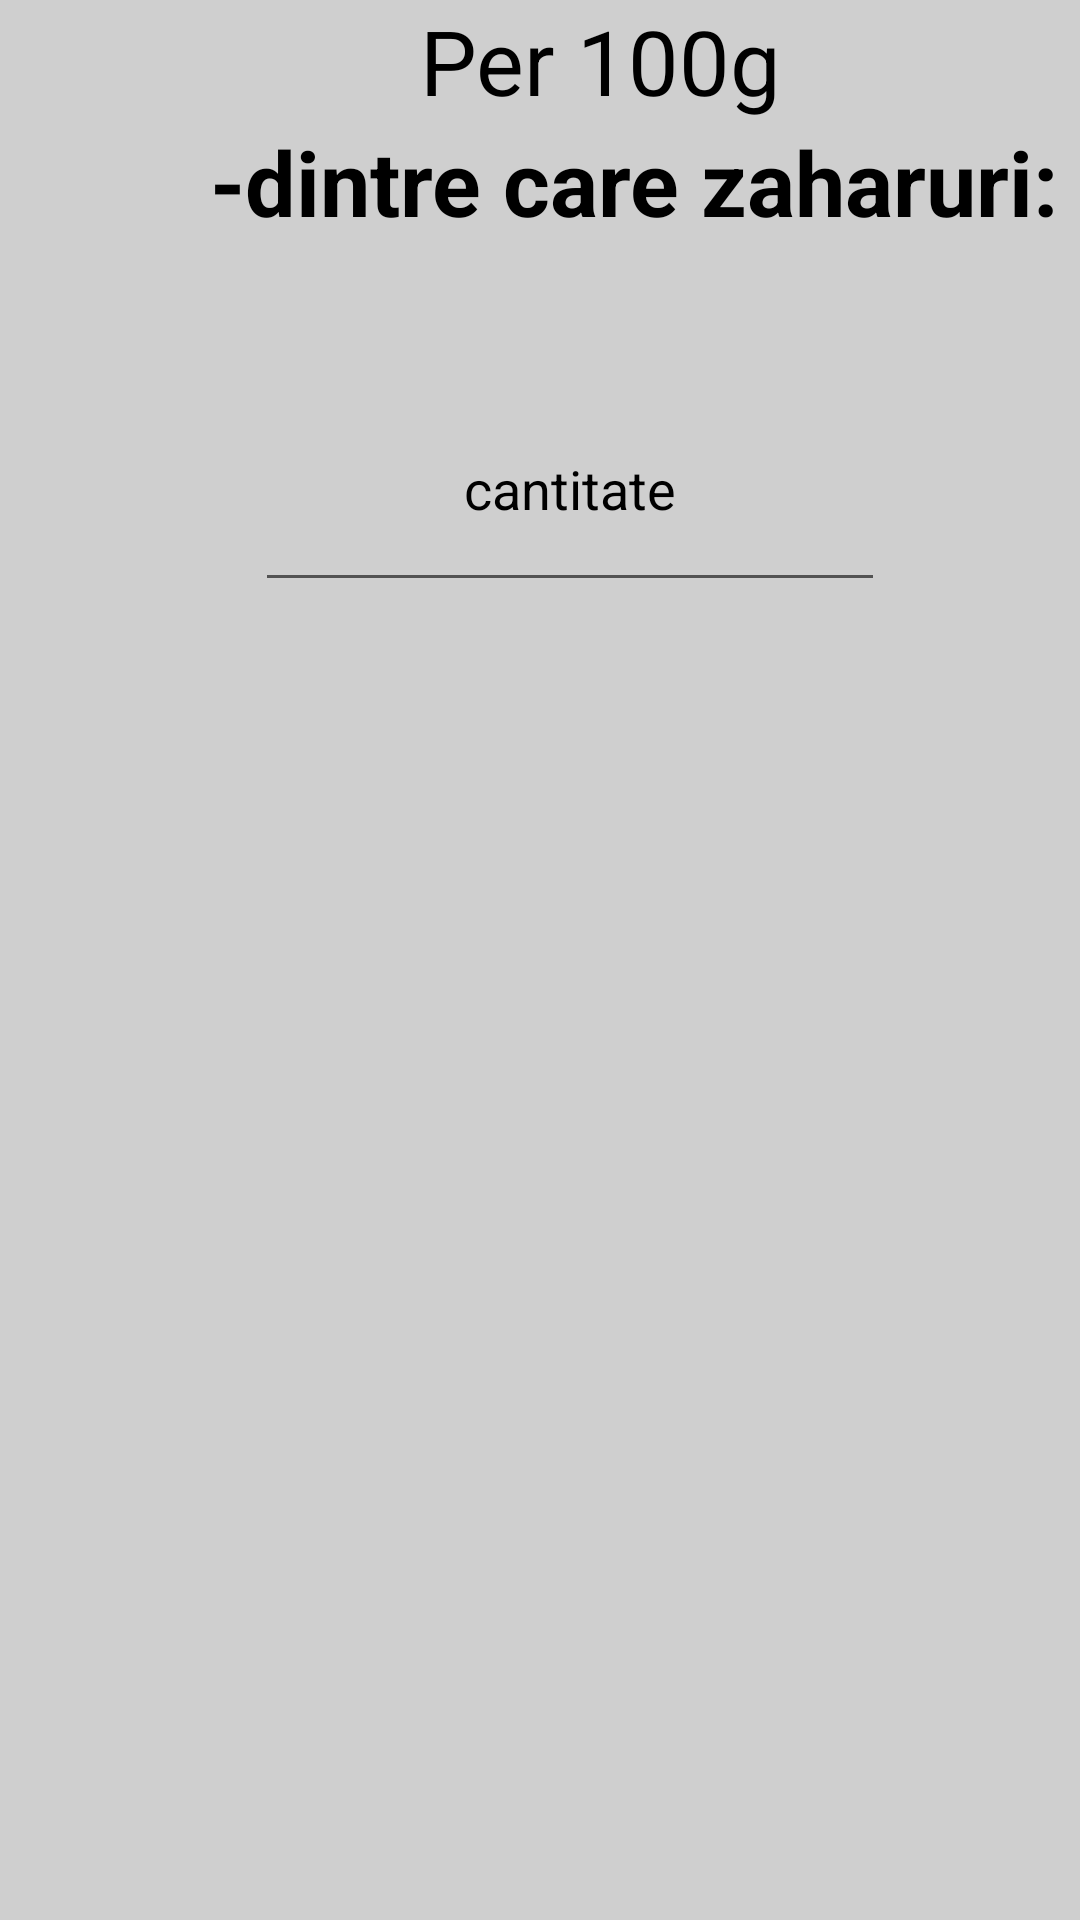

Here is an Android app screen rendered from its layout file. Give the layout XML and the strings, colors and styles it references.
<!-- AndroidManifest.xml: application theme Theme.ServingCalculator -->
<!-- res/layout/activity_zaharuri.xml -->
<?xml version="1.0" encoding="utf-8"?>
<RelativeLayout xmlns:android="http://schemas.android.com/apk/res/android"
    xmlns:app="http://schemas.android.com/apk/res-auto"
    xmlns:tools="http://schemas.android.com/tools"
    android:layout_width="match_parent"
    android:layout_height="match_parent"
    tools:context=".ui.ButtonActivities.AddFood.ZaharuriActivity"
    android:background="#CFCFCF"
    android:paddingTop="0dp">

    <LinearLayout
        android:layout_width="match_parent"
        android:layout_height="270dp"
        android:layout_marginStart="0dp"
        android:layout_marginTop="0dp"
        android:layout_marginEnd="0dp"
        android:layout_marginBottom="10dp"
        android:background="@drawable/addfoodpopupbackground"
        android:orientation="vertical" >

        <TextView
            android:layout_width="wrap_content"
            android:layout_height="wrap_content"
            android:text="Per 100g"
            android:textColor="@color/black"
            android:layout_marginStart="140dp"
            android:textSize="30dp"
            />
        <TextView
            android:layout_width="wrap_content"
            android:layout_height="wrap_content"
            android:textStyle="bold"
            android:text="-dintre care zaharuri:"
            android:textColor="@color/black"
            android:layout_marginStart="70dp"
            android:textSize="30dp"
            />

        <EditText
            android:id="@+id/zaharuriET"
            android:layout_width="wrap_content"
            android:layout_height="wrap_content"
            android:ems="10"
            android:hint="cantitate"
            android:textColor="@color/black"
            android:textColorHint="@color/black"
            android:inputType="numberDecimal"
            android:layout_marginStart="85dp"
            android:layout_marginTop="60dp"
            android:minHeight="60dp"
            android:gravity="center_horizontal"
            android:focusable="true"/>
    </LinearLayout>

</RelativeLayout>
<!-- resources referenced by this layout -->
<resources>
  <color name="black">#FF000000</color>
  <style name="Theme.ServingCalculator" parent="Theme.MaterialComponents.DayNight.DarkActionBar">
          
          <item name="colorPrimary">@color/purple_200</item>
          <item name="colorPrimaryVariant">@color/purple_700</item>
          <item name="colorOnPrimary">@color/black</item>
          
          <item name="colorSecondary">@color/teal_200</item>
          <item name="colorSecondaryVariant">@color/teal_200</item>
          <item name="colorOnSecondary">@color/white</item>
          
          <item name="android:statusBarColor">?attr/colorPrimaryVariant</item>
          
      </style>
  <color name="purple_200">#FFBB86FC</color>
  <color name="purple_700">#FF3700B3</color>
  <color name="teal_200">#FF03DAC5</color>
  <color name="white">#FFFFFFFF</color>
</resources>
